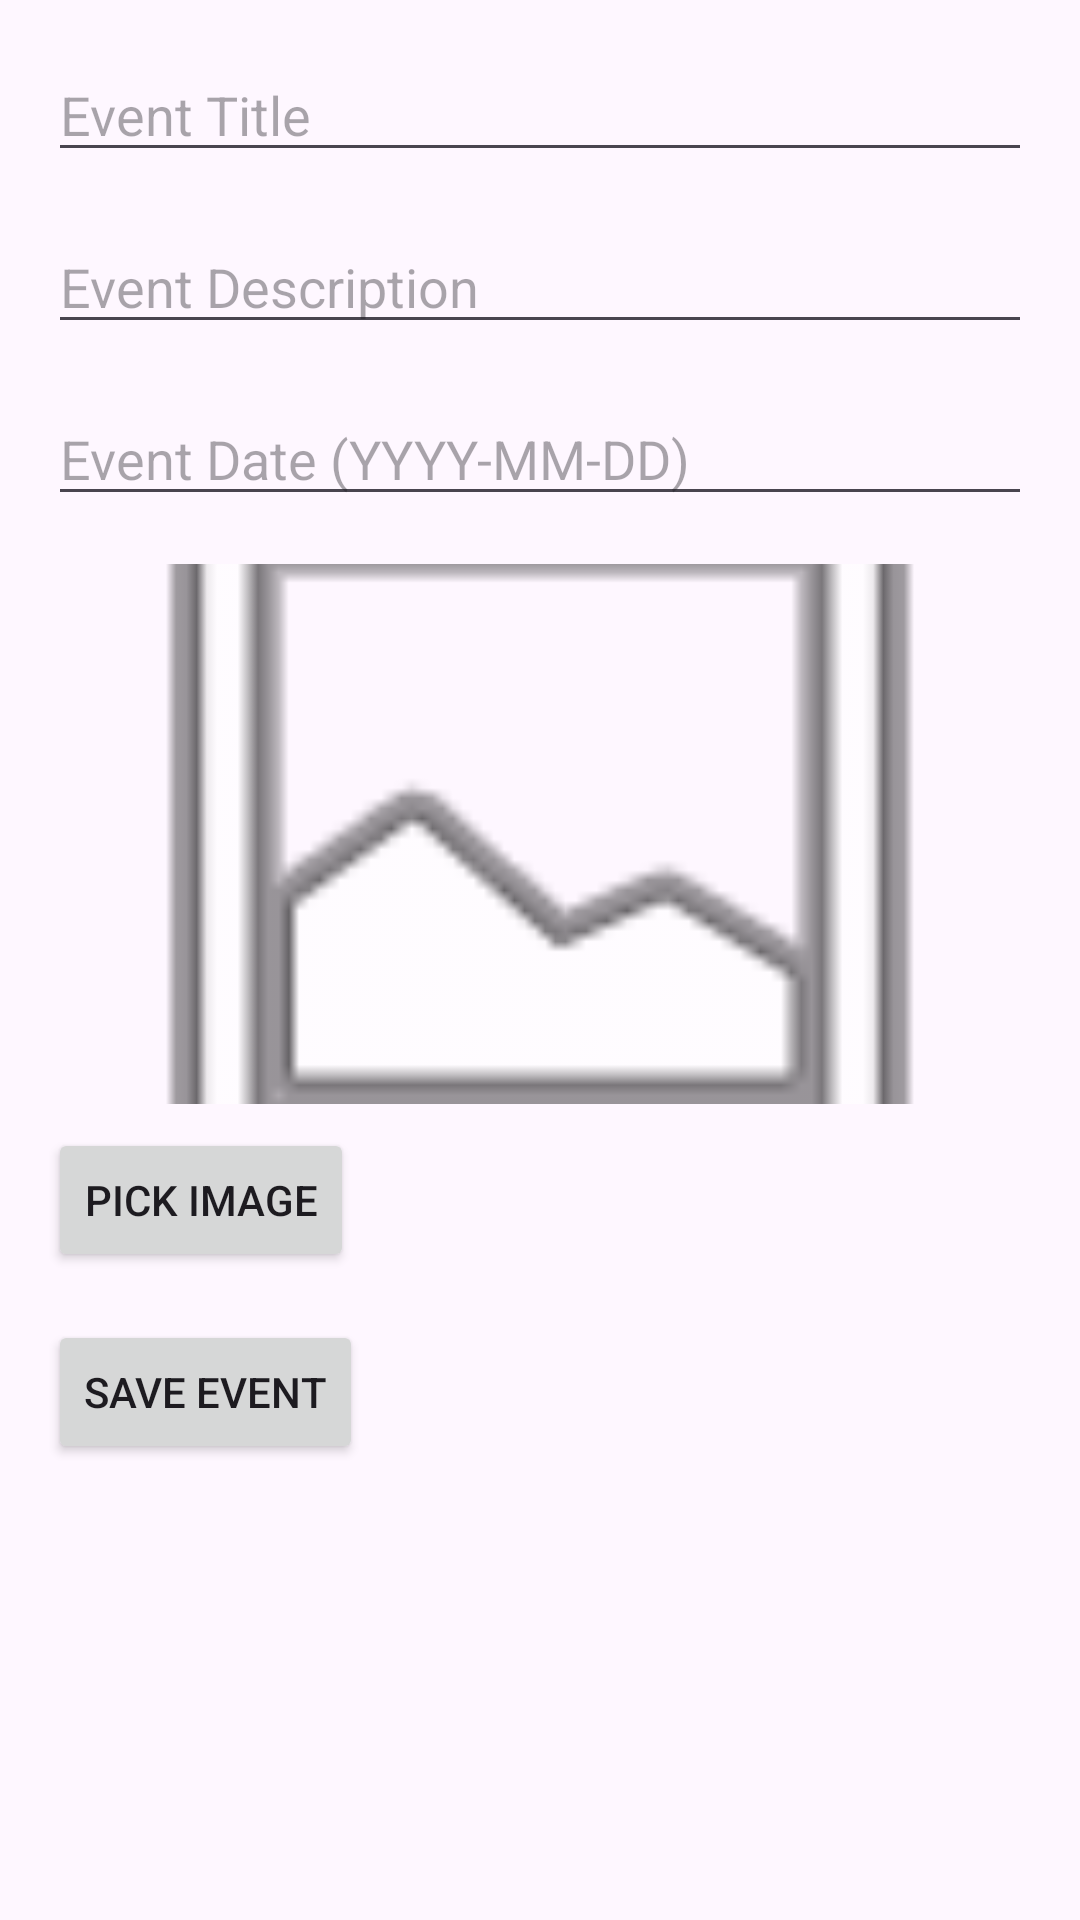

Produce the Android XML layout that renders to this screen, including the resource entries it uses.
<!-- AndroidManifest.xml: application theme Theme.AppProjet -->
<!-- res/layout/activity_add_edit_event.xml -->
<?xml version="1.0" encoding="utf-8"?>
<ScrollView xmlns:android="http://schemas.android.com/apk/res/android"
    android:layout_width="match_parent"
    android:layout_height="match_parent"
    android:padding="16dp">

    <LinearLayout
        android:layout_width="match_parent"
        android:layout_height="wrap_content"
        android:orientation="vertical">

        <EditText
            android:id="@+id/event_title"
            android:layout_width="match_parent"
            android:layout_height="wrap_content"
            android:hint="Event Title"
            android:layout_marginBottom="16dp" />

        <EditText
            android:id="@+id/event_description"
            android:layout_width="match_parent"
            android:layout_height="wrap_content"
            android:hint="Event Description"
            android:layout_marginBottom="16dp" />

        <EditText
            android:id="@+id/event_date"
            android:layout_width="match_parent"
            android:layout_height="wrap_content"
            android:hint="Event Date (YYYY-MM-DD)"
            android:layout_marginBottom="16dp" />

        <ImageView
            android:id="@+id/event_image"
            android:layout_width="match_parent"
            android:layout_height="180dp"
            android:scaleType="centerCrop"
            android:src="@android:drawable/ic_menu_gallery"
            android:layout_marginBottom="8dp" />

        <Button
            android:id="@+id/btn_pick_image"
            android:layout_width="wrap_content"
            android:layout_height="wrap_content"
            android:text="Pick Image"
            android:layout_marginBottom="16dp" />

        <Button
            android:id="@+id/btn_save_event"
            android:layout_width="wrap_content"
            android:layout_height="wrap_content"
            android:text="Save Event" />
    </LinearLayout>
</ScrollView>
<!-- resources referenced by this layout -->
<resources>
  <style name="Theme.AppProjet" parent="Base.Theme.AppProjet" />
  <style name="Base.Theme.AppProjet" parent="Theme.Material3.DayNight.NoActionBar">
          
          
      </style>
</resources>
